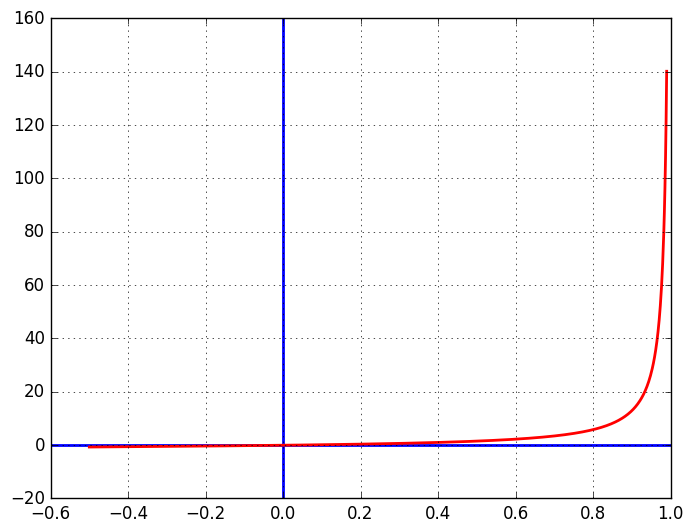

Python code for this plot:
import numpy as np
import matplotlib.pyplot as plt

plt.style.use('classic')


def f(n):
    return (n / (1 - n)) * ((6 / (2 + n)) ** 0.5) - 0.05


# for our given function, root cannot be less than 0 or greater than or equal to 1
# but negative starting point is used to get a better understanding of the root
x = np.linspace(-0.5, 0.99, 1000) # 1000 points between -0.5 and 0.99
# x = np.arange(-0.1,1.0,0.01)
plt.figure(num=0, dpi=120) # dpi = dots per inch
plt.grid()
# plotting the x & y axis, colour = blue, linewidth = 2, linestyle = solid, arrowstyle = ->
plt.axhline(0, color='blue', linewidth=2, linestyle='solid')
plt.axvline(0, color='blue', linewidth=2, linestyle='solid')
# plotting the function, colour = red, linewidth = 2, linestyle = solid
plt.plot(x, f(x), color='red', linewidth=2, linestyle='solid')


plt.show()
